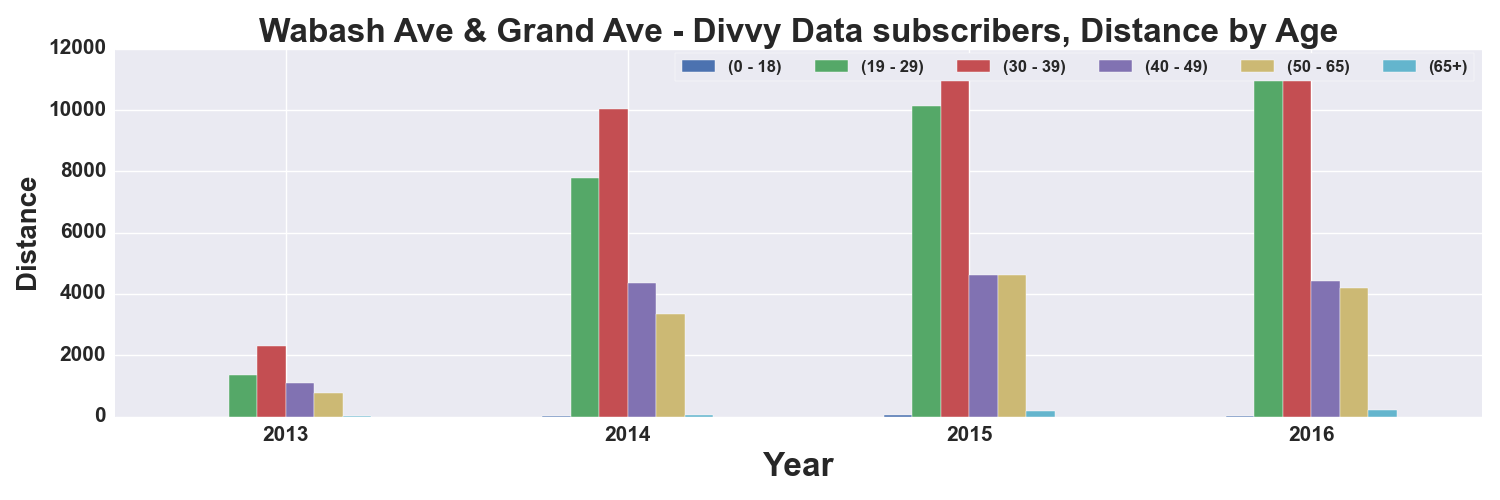

Values plotted in this chart, from the file beside it:
, START TIME YEAR, DISTANCE_Miles, DISTANCE_Miles, DISTANCE_Miles, DISTANCE_Miles, DISTANCE_Miles, DISTANCE_Miles
AGE_GROUP, , 0 - 18, 19 - 29, 30 - 39, 40 - 49, 50 - 65, 65+
0, 2013, 1.978, 1359, 2303, 1093, 774.5, 31.3
1, 2014, 10.62, 7770, 10040, 4352, 3356, 66.08
2, 2015, 41.45, 10147, 11053, 4634, 4607, 171.7
3, 2016, 31.65, 11448, 11352, 4413, 4207, 218.9
